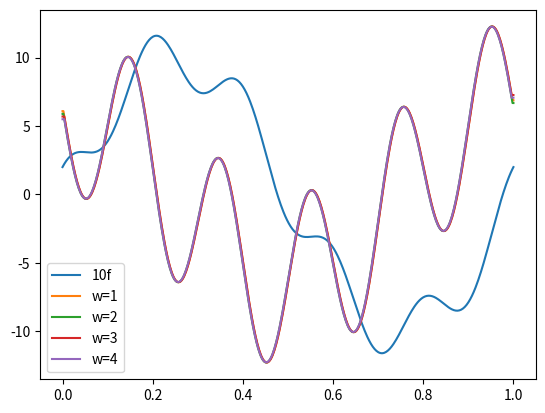
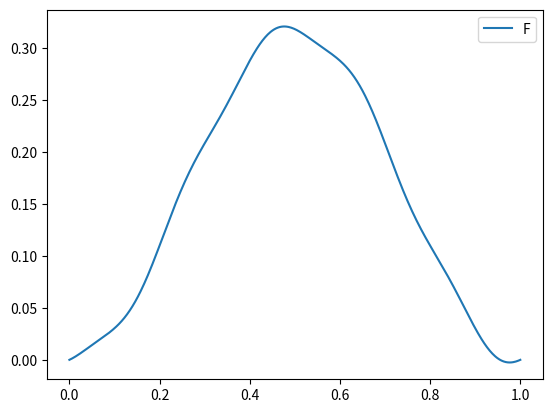
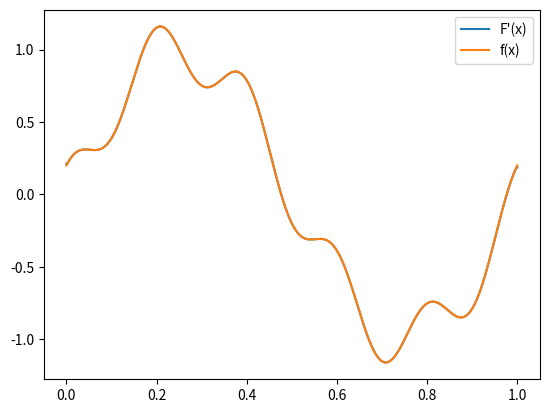
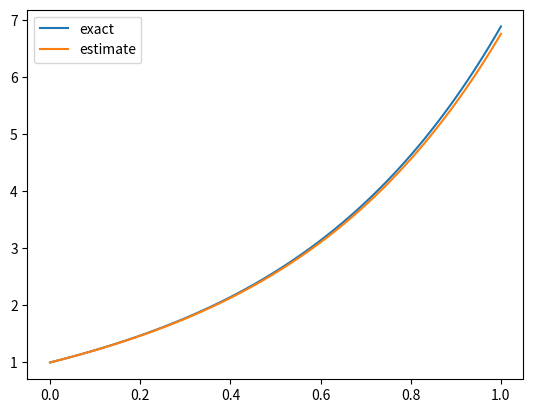

Generate these figures, in order, with matplotlib:
import math
import numpy as np
import matplotlib.pyplot as plt

def diff(f, h):
    def f1(x):
        return (f(x+h) - f(x))/h
    return f1

f = lambda x : x**2/2
f1 = diff(f, 1/100)
[f1(x) for x in range(10)]

def diff1(f, h):
    return lambda x: (f(x+h) - f(x))/h

f = lambda x : x**2/2
f1 = diff1(f, 1/100)
[f1(x) for x in range(10)]

def diff2(f, h):
    return lambda x: (f(x+h) - f(x-h))/(2*h)

f = lambda x : x**2/2
f1 = diff2(f, 1/100)
[f1(x) for x in range(10)]

def diff_samples2(yyy, h):
    return np.convolve(yyy, np.array([1, 0, -1])/(2*h), "same")

f = lambda x: x**2/2
xxx = np.linspace(1, 10, 10)   # 10 sample points, at distance 1
h = xxx[1] - xxx[0]            # read the step size off the samples
yyy = f(xxx)
print(h)
diff_samples2(yyy, h)

def diff_samples1(yyy, h):
    return np.convolve(yyy, np.array([1, -1])/h, "same")

diff_samples1(yyy, h)

def diff_samples(yyy, h, w=2):
    ker = np.convolve(np.ones(w), np.array([1, -1]))
    yy1 = np.convolve(yyy, ker/(w*h), "same")
    e = (w+1)//2   # replicate nearest valid value
    return np.pad(yy1[e:-e], e, "edge")

f = lambda x: np.sin(2*np.pi*x) + 0.2*np.cos(10*np.pi*x)
a, b = 0, 1
N = 500
xxx = np.linspace(a, b, N+1)
h = (b - a) / N

yyy = f(xxx)
plt.plot(xxx, 10*yyy, label="10f")

for w in range(1, 5):
    plt.plot(xxx, diff_samples(yyy, h, w), label=f"w={w}")
_ = plt.legend()

def trapez(f, N):
    def F(a, b):
        xxx = np.linspace(a, b, N+1)
        yyy = f(xxx)
        return (b-a)/(2*N) * (yyy[0] + yyy[-1] + 2*yyy[1:-1].sum())
    return F

f = lambda x : 2*x
F = trapez(f, 10)
F(0, 5)

l = [1, 2, 3, 4]
print(np.convolve(l, [1,1,1,1])[:len(l)])
print(np.cumsum(l))

def integrate_samples(yyy, h, w=2):
    return np.cumsum((h/w) * np.convolve(yyy, np.ones(w)))[:len(yyy)]

f = lambda x: np.sin(2*np.pi*x) + 0.2*np.cos(10*np.pi*x)

a, b, N = 0, 1, 500
h = (b - a) / N

xxx = np.linspace(a, b, N+1)
yyy = f(xxx)

zzz = integrate_samples(yyy, h)
plt.plot(xxx, zzz, label="F")
_ = plt.legend()

plt.plot(xxx, diff_samples(zzz, h), label="F'(x)")
plt.plot(xxx, yyy, label="f(x)")
_ = plt.legend()

class RootFinder:
    def __init__(self, f, f1=None, eps=1e-6, M=99):
        self.f = f
        self.f1 = f1
        self.eps = eps
        self.M = M

    def solve(self, a, b= None):
        raise NotImplementedError("Subclass must implement solve().")

class BisectionSolver(RootFinder):
    def solve(self, a, b):  # overwrite parent's method
        f = self.f
        if f(a) * f(b) >= 0:
            raise ValueError("end points must have opposite signs")
        for i in range(self.M):
            c = (a+b)/2
            if abs(f(c)) < self.eps:
                return c
            if f(a) * f(c) < 0:
                b = c
            else:
                a = c
        print("Warning: maximum iterations reached.")
        return c

solver = BisectionSolver(lambda x: x**2 - 2)
x = solver.solve(1, 2)
print(x, x**2)

class NewtonSolver(RootFinder):
    def solve(self, a, b=None):
        f, f1 = self.f, self.f1
        if f1 is None:
            raise ValueError("Newton's method needs the derivative f1")
        for i in range(self.M):
            y = f(a)
            if abs(y) < self.eps:
                return a
            a -= y/f1(a)
        print("Warning: maximum iterations reached.")
        return a

solver = NewtonSolver(lambda x: x**2 - 3, lambda x: 2*x)
x = solver.solve(1)
print(x, x**2)

e = 0.2056                  # eccentricity of Mercury's orbit
M = 0.5                     # mean anomaly, in radians

f  = lambda E: E - e * math.sin(E) - M
f1 = lambda E: 1 - e * math.cos(E)

E = NewtonSolver(f, f1).solve(M)          # start the search at E = M
print("eccentric anomaly:", E)
print("check:", E - e * math.sin(E))

def euler(f, t0, y0, h):
    def approx(n):
        t, y = t0, y0
        for i in range(n):
            y += h * f(t, y)
            t += h
        return y
    return approx

e = euler(lambda t, y: 2*y + t**2 - t, 0, 1, 0.01)
e(100)

ttt = np.linspace(0, 1, 101)
y = lambda t: np.exp(2*t) - t**2/2  # exact solution
plt.plot(ttt, y(ttt), label="exact")
plt.plot(ttt, [e(n) for n in range(101)], label="estimate")
_ = plt.legend()

import scipy
print(scipy.__version__)
from scipy.optimize import brentq
from scipy.integrate import quad

print(brentq(lambda x: x**2 - 2, 1, 2))   # compare: BisectionSolver
print(quad(lambda x: 2*x, 0, 5))          # value, and error estimate
